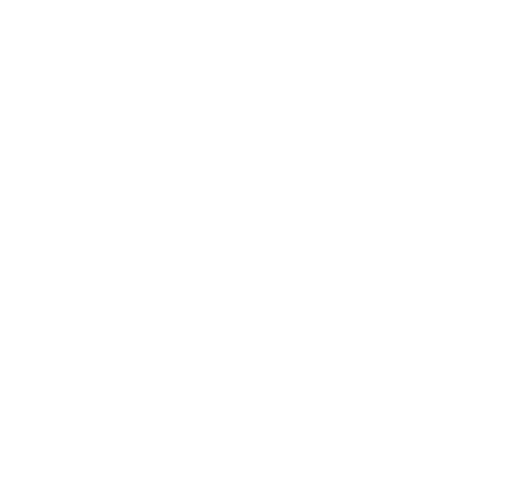
t = 0.00 s
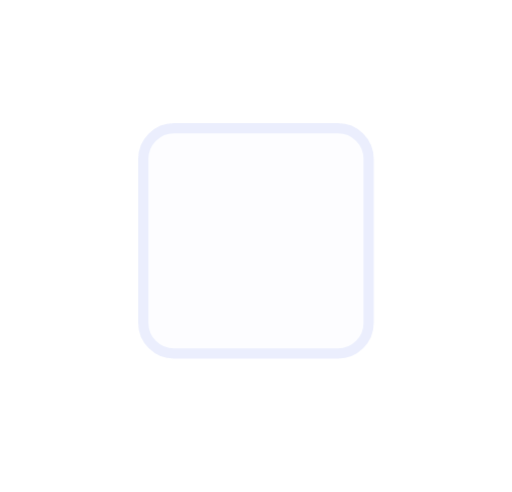
t = 0.29 s
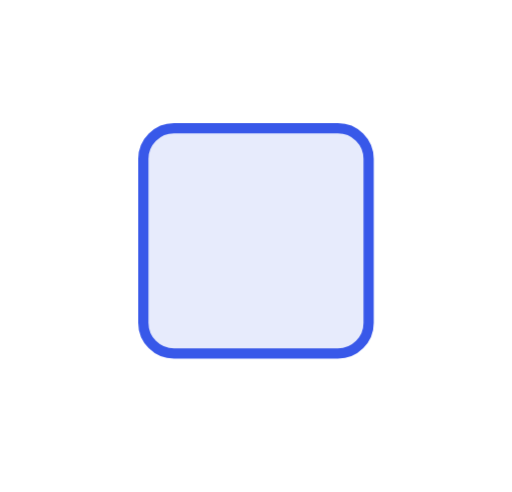
t = 0.88 s
t = 1.41 s: frame unchanged from t = 0.88 s, image omitted
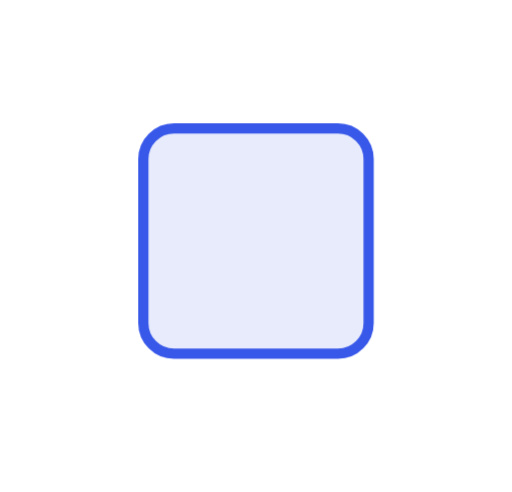
t = 1.65 s
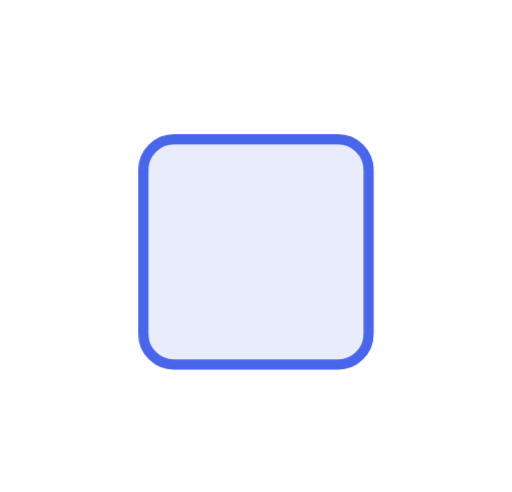
t = 2.13 s

The animated SVG that drew these frames (rendered in a browser with its animation timeline set to each time). Animation: 1 CSS @keyframes rule; one cycle of 2.60 s, repeats indefinitely.

<svg xmlns="http://www.w3.org/2000/svg" viewBox="0 0 100 96"><style>*{animation-direction:reverse!important}</style><style>.b{transform-box:fill-box;transform-origin:50% 50%;animation:fx 2.6s cubic-bezier(.22,1,.36,1) infinite}@keyframes fx{0%{transform:translateY(26px);opacity:0}45%{transform:none;opacity:1}82%{transform:none;opacity:1}100%{transform:none;opacity:0}}</style><rect class="b" x="28" y="25" width="44" height="44" rx="6" fill="#e7ebfc" stroke="#3858e9" stroke-width="2"/></svg>
